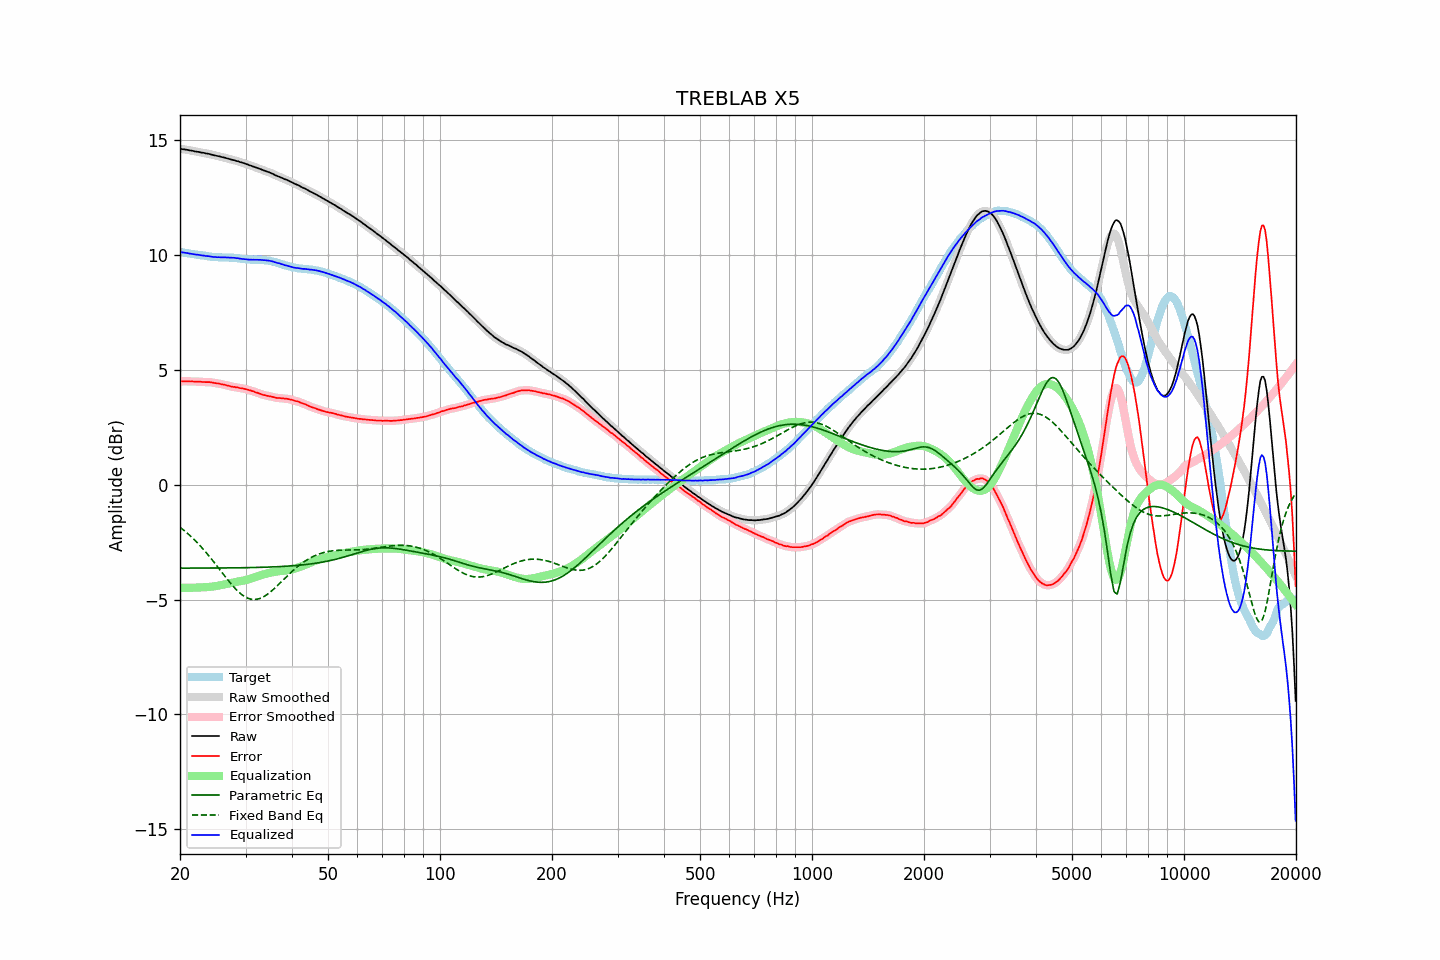

The data file committed next to this chart (first rows):
frequency, raw, error, smoothed, error_smoothed, equalization, parametric_eq, fixed_band_eq, equalized_raw, equalized_smoothed, target
20.00, 14.61, 4.49, 14.61, 4.49, -4.49, -3.63, -1.85, 10.12, 10.12, 10.12
20.20, 14.60, 4.49, 14.61, 4.49, -4.49, -3.63, -1.91, 10.11, 10.11, 10.11
20.40, 14.59, 4.49, 14.60, 4.50, -4.49, -3.63, -1.96, 10.10, 10.10, 10.10
20.61, 14.58, 4.50, 14.59, 4.50, -4.49, -3.63, -2.02, 10.09, 10.09, 10.09
20.81, 14.57, 4.50, 14.57, 4.50, -4.49, -3.63, -2.08, 10.08, 10.08, 10.08
21.02, 14.56, 4.50, 14.56, 4.49, -4.49, -3.63, -2.14, 10.07, 10.07, 10.07
21.23, 14.54, 4.49, 14.55, 4.49, -4.49, -3.63, -2.20, 10.05, 10.06, 10.06
21.44, 14.53, 4.49, 14.53, 4.49, -4.49, -3.63, -2.27, 10.04, 10.04, 10.05
21.66, 14.52, 4.49, 14.52, 4.49, -4.49, -3.63, -2.34, 10.04, 10.03, 10.03
21.87, 14.50, 4.48, 14.51, 4.48, -4.49, -3.63, -2.40, 10.02, 10.02, 10.02
22.09, 14.49, 4.48, 14.50, 4.48, -4.48, -3.63, -2.47, 10.01, 10.01, 10.01
22.31, 14.48, 4.48, 14.48, 4.48, -4.48, -3.63, -2.55, 10.00, 10.00, 10.00
22.54, 14.47, 4.48, 14.47, 4.48, -4.48, -3.63, -2.62, 10.00, 9.99, 9.99
22.76, 14.45, 4.48, 14.46, 4.48, -4.48, -3.63, -2.70, 9.98, 9.98, 9.98
22.99, 14.44, 4.47, 14.44, 4.47, -4.47, -3.63, -2.77, 9.97, 9.97, 9.98
23.22, 14.43, 4.47, 14.43, 4.46, -4.47, -3.63, -2.85, 9.96, 9.96, 9.97
23.45, 14.41, 4.46, 14.42, 4.46, -4.47, -3.63, -2.93, 9.95, 9.95, 9.96
23.69, 14.40, 4.46, 14.41, 4.46, -4.46, -3.63, -3.02, 9.94, 9.94, 9.94
23.92, 14.39, 4.46, 14.39, 4.46, -4.45, -3.63, -3.10, 9.94, 9.94, 9.93
24.16, 14.37, 4.45, 14.37, 4.45, -4.45, -3.63, -3.19, 9.93, 9.93, 9.92
24.40, 14.35, 4.44, 14.36, 4.44, -4.44, -3.63, -3.27, 9.91, 9.92, 9.91
24.65, 14.33, 4.43, 14.34, 4.43, -4.43, -3.63, -3.36, 9.90, 9.91, 9.91
24.89, 14.32, 4.42, 14.32, 4.42, -4.42, -3.63, -3.45, 9.90, 9.90, 9.91
25.14, 14.30, 4.40, 14.31, 4.41, -4.41, -3.63, -3.54, 9.90, 9.90, 9.90
25.39, 14.29, 4.40, 14.29, 4.39, -4.40, -3.63, -3.63, 9.90, 9.90, 9.89
25.65, 14.27, 4.38, 14.27, 4.38, -4.38, -3.63, -3.72, 9.89, 9.89, 9.89
25.91, 14.25, 4.37, 14.26, 4.37, -4.37, -3.63, -3.81, 9.89, 9.89, 9.89
26.16, 14.24, 4.36, 14.24, 4.35, -4.35, -3.63, -3.91, 9.89, 9.89, 9.89
26.43, 14.22, 4.34, 14.22, 4.34, -4.34, -3.63, -4.00, 9.89, 9.89, 9.89
26.69, 14.20, 4.32, 14.21, 4.32, -4.32, -3.63, -4.08, 9.88, 9.88, 9.88
26.96, 14.18, 4.30, 14.18, 4.30, -4.30, -3.63, -4.17, 9.88, 9.88, 9.88
27.23, 14.16, 4.29, 14.16, 4.28, -4.29, -3.62, -4.26, 9.88, 9.88, 9.88
27.50, 14.14, 4.27, 14.15, 4.27, -4.27, -3.62, -4.34, 9.87, 9.87, 9.88
27.77, 14.12, 4.25, 14.13, 4.25, -4.26, -3.62, -4.42, 9.87, 9.87, 9.87
28.05, 14.11, 4.25, 14.11, 4.24, -4.24, -3.62, -4.50, 9.87, 9.86, 9.86
28.33, 14.08, 4.23, 14.09, 4.23, -4.23, -3.62, -4.57, 9.85, 9.86, 9.86
28.62, 14.07, 4.23, 14.07, 4.22, -4.22, -3.62, -4.64, 9.85, 9.85, 9.85
28.90, 14.04, 4.20, 14.05, 4.21, -4.21, -3.62, -4.70, 9.84, 9.84, 9.84
29.19, 14.02, 4.19, 14.03, 4.20, -4.20, -3.62, -4.76, 9.83, 9.83, 9.83
29.48, 14.00, 4.19, 14.00, 4.18, -4.18, -3.62, -4.82, 9.82, 9.82, 9.82
29.78, 13.98, 4.17, 13.98, 4.17, -4.17, -3.62, -4.86, 9.82, 9.81, 9.81
30.08, 13.95, 4.15, 13.96, 4.15, -4.15, -3.62, -4.90, 9.80, 9.81, 9.80
30.38, 13.93, 4.14, 13.93, 4.13, -4.13, -3.61, -4.94, 9.80, 9.80, 9.80
30.68, 13.90, 4.11, 13.91, 4.11, -4.11, -3.61, -4.96, 9.79, 9.79, 9.79
30.99, 13.88, 4.09, 13.88, 4.09, -4.09, -3.61, -4.98, 9.79, 9.79, 9.79
31.30, 13.85, 4.07, 13.86, 4.07, -4.07, -3.61, -4.99, 9.78, 9.79, 9.79
31.61, 13.83, 4.05, 13.83, 4.05, -4.05, -3.61, -5.00, 9.79, 9.79, 9.78
31.93, 13.80, 4.02, 13.81, 4.02, -4.02, -3.61, -5.00, 9.78, 9.79, 9.79
32.24, 13.78, 4.00, 13.78, 4.00, -4.00, -3.60, -4.99, 9.79, 9.79, 9.78
32.57, 13.75, 3.97, 13.76, 3.97, -3.97, -3.60, -4.97, 9.78, 9.78, 9.78
32.89, 13.73, 3.95, 13.73, 3.95, -3.95, -3.60, -4.95, 9.78, 9.78, 9.79
33.22, 13.70, 3.92, 13.70, 3.92, -3.93, -3.60, -4.91, 9.78, 9.78, 9.78
33.55, 13.67, 3.90, 13.68, 3.90, -3.91, -3.60, -4.88, 9.77, 9.77, 9.78
33.89, 13.65, 3.89, 13.65, 3.89, -3.89, -3.59, -4.84, 9.77, 9.76, 9.76
34.23, 13.62, 3.87, 13.63, 3.87, -3.87, -3.59, -4.79, 9.75, 9.76, 9.76
34.57, 13.60, 3.85, 13.60, 3.86, -3.85, -3.59, -4.74, 9.75, 9.75, 9.75
34.92, 13.57, 3.84, 13.58, 3.84, -3.84, -3.59, -4.69, 9.74, 9.74, 9.73
35.27, 13.54, 3.83, 13.55, 3.83, -3.82, -3.58, -4.63, 9.72, 9.72, 9.72
35.62, 13.51, 3.81, 13.51, 3.81, -3.81, -3.58, -4.57, 9.71, 9.70, 9.70
35.97, 13.47, 3.79, 13.48, 3.79, -3.80, -3.58, -4.50, 9.68, 9.68, 9.69
... 635 more rows
